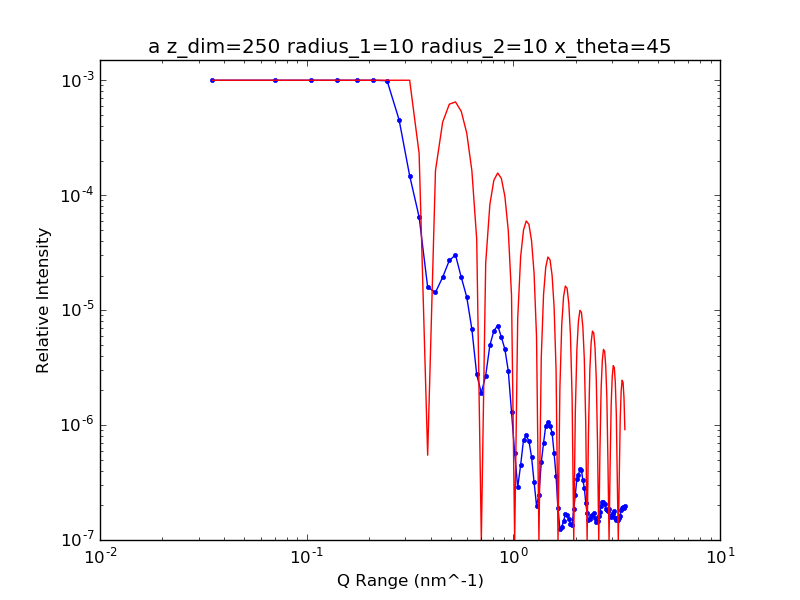

The table this chart was drawn from, first rows:
3.500000000000000000e+07, 3.637345627061824849e-02
7.000000000000000000e+07, 1.467660136631093910e-02
1.050000000000000000e+08, 9.485058429647186956e-03
1.400000000000000000e+08, 3.834603792020110750e-03
1.750000000000000000e+08, 3.283586833220279895e-03
2.100000000000000000e+08, 1.589234327577272732e-03
2.450000000000000000e+08, 9.904310608122419111e-04
2.800000000000000000e+08, 4.534603005842973464e-04
3.150000000000000000e+08, 1.477380902211805841e-04
3.500000000000000000e+08, 6.470832133133437526e-05
3.850000000000000000e+08, 1.584653635136705417e-05
4.200000000000000000e+08, 1.426593137230185793e-05
4.550000000000000000e+08, 1.934020493141107199e-05
4.900000000000000000e+08, 2.703872310091659503e-05
5.250000000000000000e+08, 3.018522529030605365e-05
5.600000000000000000e+08, 1.924974785515300651e-05
5.950000000000000000e+08, 1.301042072372253931e-05
6.300000000000000000e+08, 6.835646149133561685e-06
6.650000000000000000e+08, 2.755142390131289181e-06
7.000000000000000000e+08, 1.902895266230566398e-06
7.350000000000000000e+08, 2.696504567573984341e-06
7.700000000000000000e+08, 4.944991099409280484e-06
8.050000000000000000e+08, 6.608739929313307571e-06
8.400000000000000000e+08, 7.344634322379678858e-06
8.750000000000000000e+08, 5.824615496744126478e-06
9.100000000000000000e+08, 4.583636933806568145e-06
9.450000000000000000e+08, 2.970227804442752185e-06
9.800000000000000000e+08, 1.301921141830614389e-06
1.015000000000000000e+09, 5.750060194643720723e-07
1.050000000000000000e+09, 2.872329714076261249e-07
1.085000000000000000e+09, 4.508414328543223926e-07
1.120000000000000000e+09, 7.403836402802570355e-07
1.155000000000000000e+09, 8.127470823868354718e-07
1.190000000000000000e+09, 7.237033967922974524e-07
1.225000000000000000e+09, 5.281726046728548296e-07
1.260000000000000000e+09, 3.189215589326334484e-07
1.295000000000000000e+09, 1.992461800230854601e-07
1.330000000000000000e+09, 2.466609060320031984e-07
1.365000000000000000e+09, 4.744576178422691938e-07
1.400000000000000000e+09, 6.937901395494021351e-07
1.435000000000000000e+09, 9.909194898322752852e-07
1.470000000000000000e+09, 1.056512523328431065e-06
1.505000000000000000e+09, 9.902228285408022377e-07
1.540000000000000000e+09, 8.593821471772958702e-07
1.575000000000000000e+09, 5.658931018046334619e-07
1.610000000000000000e+09, 3.593260716998252554e-07
1.645000000000000000e+09, 1.881431952810341617e-07
1.680000000000000000e+09, 1.237083300364446689e-07
1.715000000000000000e+09, 1.295188222274560861e-07
1.750000000000000000e+09, 1.463724010468175037e-07
1.785000000000000000e+09, 1.666921860565086726e-07
1.820000000000000000e+09, 1.658606285597899988e-07
1.855000000000000000e+09, 1.519865421991436424e-07
1.890000000000000000e+09, 1.388607766895443197e-07
1.925000000000000000e+09, 1.354163950838069253e-07
1.960000000000000000e+09, 1.847119089918011254e-07
1.995000000000000000e+09, 2.476646912249424158e-07
2.030000000000000000e+09, 3.419891625944283313e-07
2.065000000000000000e+09, 3.711222394669627254e-07
2.100000000000000000e+09, 4.113783257354540719e-07
2.135000000000000000e+09, 4.067028108153361121e-07
... 38 more rows
